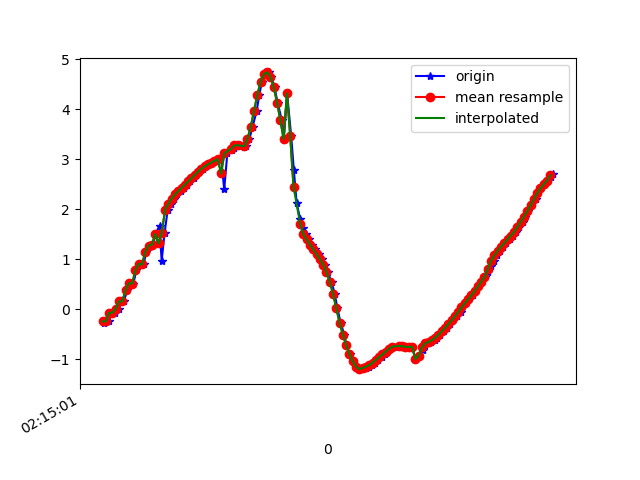

The table this chart was drawn from, first rows:
1617848101807, 543745369192638, -0.2689207, -5.2588506, 8.26512
1617848101819, 543745388423408, -0.2228, -5.126, 8.35
1617848101837, 543745407654178, -0.242, -5.096, 8.367
1617848101855, 543745426884948, -0.07465, -5.024, 8.414
1617848101874, 543745446115718, -0.06904, -4.881, 8.498
1617848101899, 543745465346488, 0.009927, -4.908, 8.482
1617848101912, 543745484577258, 0.1551, -4.741, 8.576
1617848101930, 543745503808028, 0.1546, -4.606, 8.649
1617848101949, 543745523162921, 0.3807, -4.602, 8.644
1617848101976, 543745542393691, 0.52, -4.472, 8.705
1617848101987, 543745561624461, 0.5127, -4.398, 8.742
1617848102006, 543745580855231, 0.7823, -4.402, 8.721
1617848102025, 543745600086001, 0.9055, -4.305, 8.757
1617848102050, 543745619316771, 0.8952, -4.253, 8.783
1617848102065, 543745638547541, 1.154, -4.253, 8.753
1617848102083, 543745657778311, 1.273, -4.13, 8.796
1617848102105, 543745677009081, 1.292, -4.062, 8.824
1617848102121, 543745696239851, 1.505, -4.087, 8.779
1617848102146, 543745715470621, 1.67, -4.012, 8.784
1617848102159, 543745734701391, 0.9626, -4.865, 8.453
1617848102177, 543745753932161, 1.531, -4.27, 8.687
1617848102196, 543745773162931, 1.992, -3.873, 8.779
1617848102216, 543745792393701, 2.109, -3.86, 8.758
1617848102235, 543745811624471, 2.215, -3.859, 8.732
1617848102254, 543745830855241, 2.296, -3.861, 8.71
1617848102279, 543745850086011, 2.364, -3.856, 8.694
1617848102292, 543745869316781, 2.428, -3.862, 8.674
1617848102311, 543745888547551, 2.493, -3.879, 8.647
1617848102330, 543745907778321, 2.557, -3.886, 8.626
1617848102355, 543745927009091, 2.621, -3.871, 8.613
1617848102368, 543745946239861, 2.688, -3.845, 8.604
1617848102387, 543745965470631, 2.753, -3.818, 8.596
1617848102408, 543745984701401, 2.81, -3.796, 8.587
1617848102427, 543746003932171, 2.856, -3.785, 8.576
1617848102444, 543746023162941, 2.897, -3.788, 8.561
1617848102463, 543746042393711, 2.935, -3.794, 8.546
1617848102482, 543746061624481, 2.969, -3.797, 8.533
1617848102508, 543746080855251, 3.001, -3.799, 8.521
1617848102520, 543746100086021, 3.036, -3.803, 8.506
1617848102539, 543746119316791, 2.395, -4.027, 8.607
1617848102558, 543746138547561, 3.121, -3.813, 8.471
1617848102584, 543746157778331, 3.178, -3.833, 8.441
1617848102597, 543746177009101, 3.233, -3.871, 8.403
1617848102616, 543746196239871, 3.276, -3.952, 8.348
1617848102634, 543746215470641, 3.28, -4.189, 8.23
1617848102660, 543746234701411, 3.253, -4.621, 8.007
1617848102673, 543746253932181, 3.266, -5.222, 7.623
1617848102692, 543746273162951, 3.404, -5.964, 6.992
1617848102711, 543746292393721, 3.646, -6.817, 6.023
1617848102736, 543746311624491, 3.964, -7.635, 4.693
1617848102752, 543746330855261, 4.285, -8.258, 3.08
1617848102768, 543746350086031, 4.548, -8.582, 1.302
1617848102787, 543746369316801, 4.706, -8.59, -0.3207
1617848102810, 543746388547571, 4.737, -8.434, -1.572
1617848102825, 543746407778341, 4.648, -8.246, -2.539
1617848102845, 543746427009111, 4.437, -8.067, -3.358
1617848102863, 543746446239881, 4.135, -7.906, -4.053
1617848102889, 543746465470651, 3.783, -7.805, -4.561
1617848102901, 543746484701421, 3.404, -7.79, -4.875
1617848102921, 543746503932191, 4.317, -6.959, -5.384
1617848102946, 543746523162961, 3.46, -7.484, -5.296
... 83 more rows
